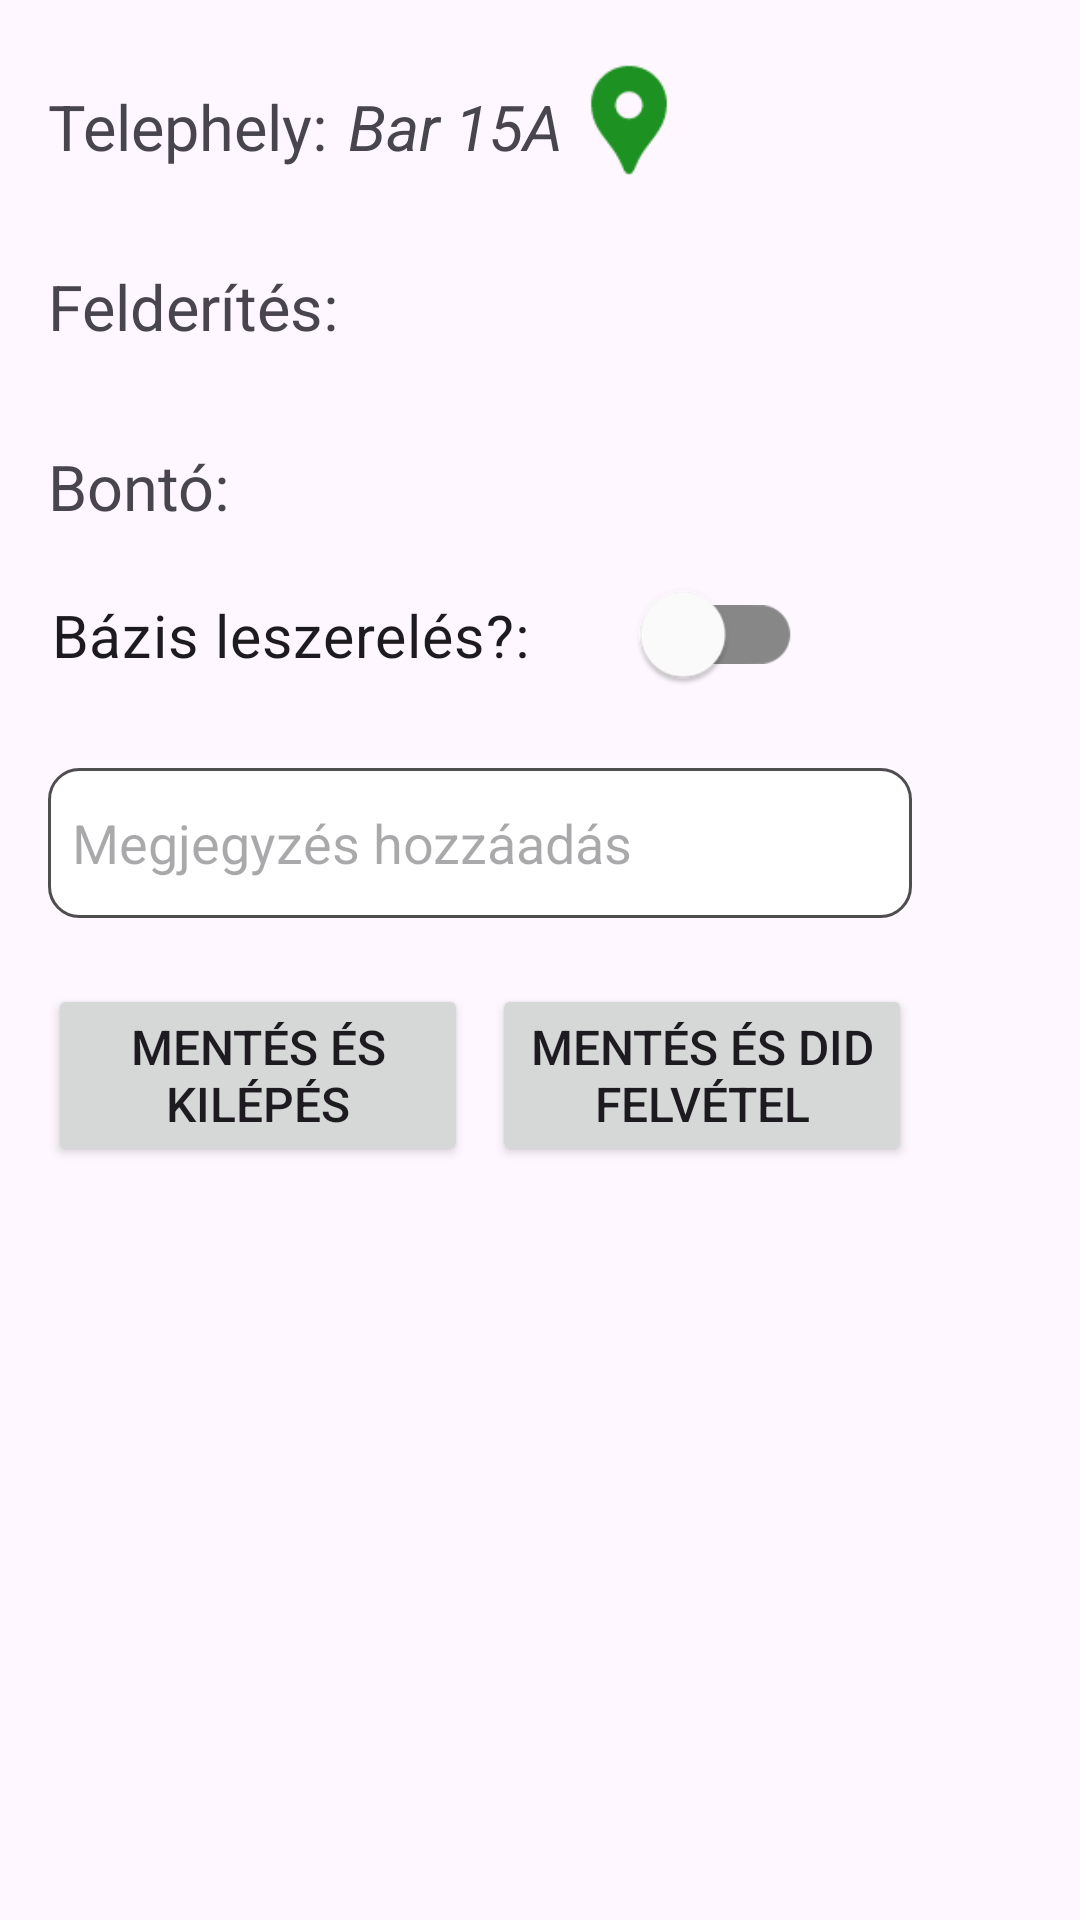

Produce the Android XML layout that renders to this screen, including the resource entries it uses.
<!-- AndroidManifest.xml: application theme Theme.RunnerApp -->
<!-- res/layout/fragment_status_modify_demolition.xml -->
<?xml version="1.0" encoding="utf-8"?>
<ScrollView xmlns:android="http://schemas.android.com/apk/res/android"
    xmlns:app="http://schemas.android.com/apk/res-auto"
    android:layout_width="match_parent"
    android:layout_height="match_parent"

    xmlns:tools="http://schemas.android.com/tools">

    <androidx.constraintlayout.widget.ConstraintLayout
        android:layout_width="match_parent"
        android:layout_height="wrap_content"
        android:paddingLeft="@dimen/fragment_horizontal_margin"
        android:paddingTop="@dimen/fragment_vertical_margin"
        android:paddingRight="@dimen/fragment_horizontal_margin"
        android:paddingBottom="@dimen/fragment_vertical_margin"
        tools:context=".fragments.StatusModifyFragment">

        <ImageView
            android:id="@+id/pinGo"
            android:layout_width="wrap_content"
            android:layout_height="wrap_content"
            android:layout_marginTop="12dp"
            android:layout_marginEnd="108dp"
            android:scaleX="1.8"
            android:scaleY="1.8"
            android:src="@drawable/ic_location_pin"
            app:layout_constraintEnd_toEndOf="parent"
            app:layout_constraintHorizontal_bias="0.41"
            app:layout_constraintStart_toEndOf="@+id/companyNameText"
            app:layout_constraintTop_toTopOf="parent" />

        <TextView
            android:id="@+id/firstLabel"
            android:layout_width="wrap_content"
            android:layout_height="wrap_content"
            android:layout_marginTop="72dp"
            android:text="Felderítés: "
            android:textSize="21sp"
            app:layout_constraintEnd_toEndOf="parent"
            app:layout_constraintHorizontal_bias="0.0"
            app:layout_constraintStart_toStartOf="parent"
            app:layout_constraintTop_toTopOf="parent" />

        <TextView
            android:id="@+id/companyNameText"
            android:layout_width="wrap_content"
            android:layout_height="wrap_content"
            android:layout_marginTop="12dp"
            android:text="Bar 15A"
            android:textSize="21sp"
            android:textStyle="italic"
            app:layout_constraintEnd_toEndOf="parent"
            app:layout_constraintHorizontal_bias="0.042"
            app:layout_constraintStart_toEndOf="@+id/companyNameLabel"
            app:layout_constraintTop_toTopOf="parent" />

        <TextView
            android:id="@+id/companyNameLabel"
            android:layout_width="wrap_content"
            android:layout_height="wrap_content"
            android:layout_marginTop="12dp"
            android:text="@string/companyNameLabel"
            android:textSize="21sp"
            app:layout_constraintEnd_toEndOf="parent"
            app:layout_constraintHorizontal_bias="0.0"
            app:layout_constraintStart_toStartOf="parent"
            app:layout_constraintTop_toTopOf="parent" />

        <Button
            android:id="@+id/modifyExitButton"
            android:layout_width="140dp"
            android:layout_height="wrap_content"
            android:layout_marginTop="312dp"
            android:text="@string/modifyExitButtonText"
            android:textSize="16sp"
            app:layout_constraintEnd_toEndOf="parent"
            app:layout_constraintHorizontal_bias="0.0"
            app:layout_constraintStart_toStartOf="parent"
            app:layout_constraintTop_toTopOf="parent" />

        <com.google.android.material.switchmaterial.SwitchMaterial
            android:id="@+id/thirdItem"
            android:layout_width="180dp"
            android:layout_height="39dp"
            android:layout_marginStart="37dp"
            android:layout_marginTop="176dp"
            android:scaleX="1.4"
            android:scaleY="1.4"
            android:text="Bázis leszerelés?:"
            app:layout_constraintStart_toStartOf="parent"
            app:layout_constraintTop_toTopOf="parent"

            app:thumbTint="@color/switch_thumb_selector"
            app:trackTint="@color/switch_track_selector" />

        <Spinner
            android:id="@+id/secondItem"
            android:layout_width="wrap_content"
            android:layout_height="wrap_content"
            android:layout_marginStart="8dp"
            android:layout_marginTop="130dp"
            android:paddingEnd="15dp"
            android:background="@drawable/gradient_spinner"
            android:spinnerMode="dialog"
            app:layout_constraintStart_toEndOf="@+id/secondLabel"
            app:layout_constraintTop_toTopOf="parent" />

        <Button
            android:id="@+id/modifyAddButton"
            android:layout_width="140dp"
            android:layout_height="wrap_content"
            android:layout_marginTop="312dp"
            android:text="@string/modifyDIDButtonText"
            android:textSize="16sp"
            app:layout_constraintEnd_toEndOf="parent"
            app:layout_constraintHorizontal_bias="0.17"
            app:layout_constraintStart_toEndOf="@+id/modifyExitButton"
            app:layout_constraintTop_toTopOf="parent" />

        <Spinner
            android:id="@+id/firstItem"
            android:layout_width="wrap_content"
            android:layout_height="wrap_content"
            android:layout_marginStart="8dp"
            android:paddingEnd="15dp"
            android:background="@drawable/gradient_spinner"
            android:spinnerMode="dialog"
            android:layout_marginTop="70dp"
            app:layout_constraintStart_toEndOf="@+id/firstLabel"
            app:layout_constraintTop_toTopOf="parent" />

        <EditText
            android:id="@+id/commentInput"
            android:layout_width="288dp"
            android:layout_height="50dp"
            android:layout_marginTop="240dp"
            android:background="@drawable/custom_input"
            android:digits="0123456789qwertzuiopasdfghjklyxcvbnm_ -.QWERTYUIOPASDFGHJKLZXCVBNMáéőúüóűöÖíÁÉŐÚŰÓÜÍ"
            android:drawablePadding="8dp"
            android:ems="10"
            android:fadingEdge="vertical"
            android:hint="@string/commentAddHint"
            android:inputType="none"
            android:maxLength="40"
            android:paddingStart="8dp"
            android:paddingEnd="8dp"
            app:layout_constraintEnd_toEndOf="parent"
            app:layout_constraintHorizontal_bias="0.0"
            app:layout_constraintStart_toStartOf="parent"
            app:layout_constraintTop_toTopOf="parent" />

        <TextView
            android:id="@+id/secondLabel"
            android:layout_width="wrap_content"
            android:layout_height="wrap_content"
            android:layout_marginTop="132dp"
            android:text="Bontó: "
            android:textSize="21sp"
            app:layout_constraintEnd_toEndOf="parent"
            app:layout_constraintHorizontal_bias="0.0"
            app:layout_constraintStart_toStartOf="parent"
            app:layout_constraintTop_toTopOf="parent" />

    </androidx.constraintlayout.widget.ConstraintLayout>
</ScrollView>
<!-- resources referenced by this layout -->
<resources>
  <dimen name="fragment_horizontal_margin">16dp</dimen>
  <dimen name="fragment_vertical_margin">16dp</dimen>
  <!-- drawable custom_input (drawable) -->
  <?xml version="1.0" encoding="utf-8"?>
  <selector xmlns:android="http://schemas.android.com/apk/res/android">
  
      <item android:state_enabled="true" android:state_focused="true">
          <shape android:shape="rectangle">
              <solid android:color="@android:color/white"/>
              <corners android:radius="10dp"/>
              <stroke android:color="@color/primaryColor" android:width="1dp"/>
          </shape>
      </item>
  
      <item android:state_enabled="true">
          <shape android:shape="rectangle">
              <solid android:color="@android:color/white"/>
              <corners android:radius="10dp"/>
              <stroke android:color="@color/darkGray" android:width="1dp"/>
          </shape>
      </item>
  </selector>
  <!-- drawable gradient_spinner (drawable) -->
  <shape xmlns:android="http://schemas.android.com/apk/res/android">
      <solid android:color="#20B3B3B3"/>
      <corners android:radius="15dp"/>
      <stroke
          android:width="2dp"
          android:color="@color/secondaryColor"/>
  </shape>
  <!-- drawable ic_location_pin (drawable) -->
  <vector android:height="24dp" android:tint="@color/primaryColor"
      android:viewportHeight="24" android:viewportWidth="24"
      android:width="24dp" xmlns:android="http://schemas.android.com/apk/res/android">
      <path android:fillColor="@android:color/white" android:pathData="M12,2L12,2C8.13,2 5,5.13 5,9c0,1.74 0.5,3.37 1.41,4.84c0.95,1.54 2.2,2.86 3.16,4.4c0.47,0.75 0.81,1.45 1.17,2.26C11,21.05 11.21,22 12,22h0c0.79,0 1,-0.95 1.25,-1.5c0.37,-0.81 0.7,-1.51 1.17,-2.26c0.96,-1.53 2.21,-2.85 3.16,-4.4C18.5,12.37 19,10.74 19,9C19,5.13 15.87,2 12,2zM12,11.75c-1.38,0 -2.5,-1.12 -2.5,-2.5s1.12,-2.5 2.5,-2.5s2.5,1.12 2.5,2.5S13.38,11.75 12,11.75z"/>
  </vector>
  <string name="commentAddHint">Megjegyzés hozzáadás</string>
  <string name="companyNameLabel">Telephely:</string>
  <string name="modifyDIDButtonText">Mentés és DID felvétel</string>
  <string name="modifyExitButtonText">Mentés és kilépés</string>
  <style name="Theme.RunnerApp" parent="Base.Theme.RunnerApp" />
  <color name="primaryColor">#1D9121</color>
  <color name="darkGray">#4E4E4E</color>
  <color name="secondaryColor">#89D18B</color>
  <style name="Base.Theme.RunnerApp" parent="Theme.Material3.DayNight.NoActionBar">
          
          <item name="colorPrimary">@color/primaryColor</item>
          <item name="colorSecondary">@color/secondaryColor</item>
          <item name="colorControlActivated">@color/secondaryColor</item>
          <item name="colorControlNormal">@color/secondaryColor</item>
          <item name="colorControlHighlight">@color/secondaryColor</item>
          <item name="colorPrimaryDark">@color/primaryColor</item>
          <item name="colorAccent">@color/primaryColor</item>
          <item name="colorSwitchThumbNormal">@color/secondaryColor</item>
          <item name="android:colorForeground">@color/secondaryColor</item>
      </style>
</resources>
